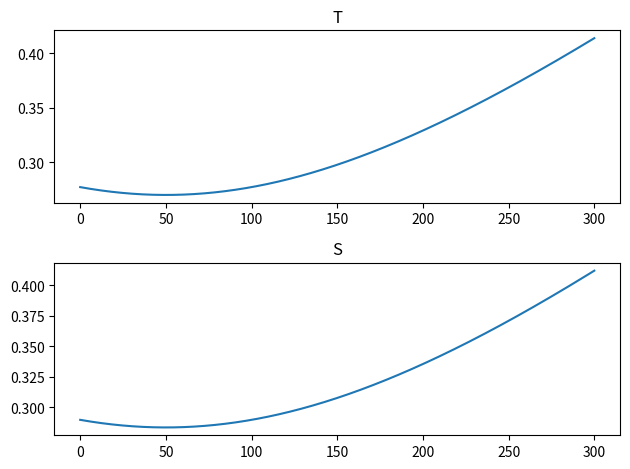

Python code for this plot:
import numpy as np
import math


class LaserBeamPro:
    def __init__(
        self,
        wl: float = 1.064,
        r: list[float] = [1000.0, 1000.0],
        L: list[float] = [450.0],
        angle: list[float] | None = None # for V or Z type cavity
    ):
        """Laser Beam's Pro

        Args:
            wl (float): laser wavelength. Defaults to 1.064.
            r (list[float]): all mirror's radius. Defaults to [1000.0, 1000.0].
            L (list[float]): all cavity length. Defaults to [450.0].

        Raises:
            ValueError: _description_
        """
        self.update_params(wl=wl, r=r, L=L, angle=angle)


    def update_params(
        self,
        wl: float,
        r: list[float],
        L: list[float],
        angle: list[float] | None
    ):
        self.wl = wl * 1e-3  # um -> mm
        
        if len(r) == 2 and len(L) == 1 and angle is None:
            self.cavity_type = 1
            self.theta = np.radians(angle)
        elif len(r) == 3 and len(L) == 2 and len(angle) == 1:
            self.cavity_type = 2 # V-shaped cavity
            self.theta = np.radians(angle)
        elif len(r) == 3 and len(L) == 3 and self.is_triangle(L):
            self.cavity_type = 3 # triangle-shaped cavity
            self.theta = self.triangle_theta(L)
        elif len(r) == 4 and len(L) == 3 and len(angle) == 2:
            self.cavity_type = 4 # Z-shaped cavity
            self.theta = np.radians(angle)
        elif len(r) == 4 and len(L) == 2:
            self.cavity_type = 5 # 8-shaped cavity
            self.theta = [np.atan(L[1]/L[0])]
        else:
            raise ValueError("Not Laser Cavity")
        
        self.r = [np.inf if abs(ri) < 1e-9 else ri for ri in r]
        self.L = L


    @staticmethod
    def is_triangle(L: list[float]):
        a, b, c = sorted(L)
        return a + b > c


    @staticmethod
    def triangle_theta(L: list[float]):
        theta = [0.0,] * 3
        theta[0] = np.acos(
            (L[0]**2+L[2]**2-L[1]**2)/(2*L[0]*L[2])
        )
        theta[1] = np.acos(
            (L[0]**2+L[1]**2-L[2]**2)/(2*L[0]*L[1])
        )
        theta[2] = np.acos(
            (L[1]**2+L[2]**2-L[0]**2)/(2*L[1]*L[2])
        )
        return theta


    @staticmethod
    def free_space_matrix(L: float) -> np.ndarray:
        return np.array([[1.0, L  ],
                         [0.0, 1.0]], dtype=float)


    @staticmethod
    def lens_matrix(f: float) -> np.ndarray:
        return np.array([[1.0   , 0.0],
                        [-1.0/f, 1.0]], dtype=float)


    @staticmethod
    def mirror_matrix(R: float) -> np.ndarray:
        # when R=np.inf, -2.0/R=0.0
        return np.array([[1.0   , 0.0],
                         [-2.0/R, 1.0]], dtype=float)


    def solve_q(self) -> tuple[complex | None, complex | None]:
        if self.cavity_type == 1:
            M_L  = self.free_space_matrix(self.L[0])
            M_R1 = self.mirror_matrix(self.r[0])
            M_R2 = self.mirror_matrix(self.r[1])
            M_T = M_R1 @ M_L @ M_R2 @ M_L
            M_S = M_R1 @ M_L @ M_R2 @ M_L
        elif self.cavity_type == 2:
            M_L1 = self.free_space_matrix(self.L[0])
            M_L2 = self.free_space_matrix(self.L[1])
            M_R1 = self.mirror_matrix(self.r[0])
            M_R2_T = self.mirror_matrix(
                self.r[1]*math.cos(self.theta[0]/2)
            )
            M_R2_S = self.mirror_matrix(
                self.r[1]/math.cos(self.theta[0]/2)
            )
            M_R3 = self.mirror_matrix(self.r[2])
            M_T = (M_R1 @ M_L1 @ M_R2_T @ M_L2 @
                   M_R3 @ M_L2 @ M_R2_T @ M_L1)
            M_S = (M_R1 @ M_L1 @ M_R2_S @ M_L2 @
                   M_R3 @ M_L2 @ M_R2_S @ M_L1)
        elif self.cavity_type == 3:
            M_L1 = self.free_space_matrix(self.L[0])
            M_L2 = self.free_space_matrix(self.L[1])
            M_L3 = self.free_space_matrix(self.L[2])
            M_R1_T = self.mirror_matrix(
                self.r[0]*math.cos(self.theta[0]/2)
            )
            M_R2_T = self.mirror_matrix(
                self.r[1]*math.cos(self.theta[1]/2)
            )
            M_R3_T = self.mirror_matrix(
                self.r[2]*math.cos(self.theta[2]/2)
            )
            M_R1_S = self.mirror_matrix(
                self.r[0]/math.cos(self.theta[0]/2)
            )
            M_R2_S = self.mirror_matrix(
                self.r[1]/math.cos(self.theta[1]/2)
            )
            M_R3_S = self.mirror_matrix(
                self.r[2]/math.cos(self.theta[2]/2)
            )
            M_T = M_R1_T @ M_L3 @ M_R3_T @ M_L2 @ M_R2_T @ M_L1
            M_S = M_R1_S @ M_L3 @ M_R3_S @ M_L2 @ M_R2_S @ M_L1
        elif self.cavity_type == 4:
            M_L1 = self.free_space_matrix(self.L[0])
            M_L2 = self.free_space_matrix(self.L[1])
            M_L3 = self.free_space_matrix(self.L[2])
            M_R1 = self.mirror_matrix(self.r[0])
            M_R2_T = self.mirror_matrix(
                self.r[1]*math.cos(self.theta[0]/2)
            )
            M_R2_S = self.mirror_matrix(
                self.r[1]/math.cos(self.theta[0]/2)
            )
            M_R3_T = self.mirror_matrix(
                self.r[2]*math.cos(self.theta[1]/2)
            )
            M_R3_S = self.mirror_matrix(
                self.r[2]/math.cos(self.theta[1]/2)
            )
            M_R4 = self.mirror_matrix(self.r[3])
            M_T = (M_R1 @ M_L1 @ M_R2_T @ M_L2 @ M_R3_T @ M_L3 @
                   M_R4 @ M_L3 @ M_R3_T @ M_L2 @ M_R2_T @ M_L1)
            M_S = (M_R1 @ M_L1 @ M_R2_S @ M_L2 @ M_R3_S @ M_L3 @
                   M_R4 @ M_L3 @ M_R3_S @ M_L2 @ M_R2_S @ M_L1)
        elif self.cavity_type == 5:
            M_L1 = self.free_space_matrix(self.L[0])
            M_L2 = self.free_space_matrix(
                math.sqrt(self.L[0]**2+self.L[1]**2)
            )
            M_L3 = self.free_space_matrix(self.L[0])
            M_L4 = self.free_space_matrix(
                math.sqrt(self.L[0]**2+self.L[1]**2)
            )
            M_R1_T = self.mirror_matrix(
                self.r[0]*math.cos(self.theta[0]/2)
            )
            M_R2_T = self.mirror_matrix(
                self.r[1]*math.cos(self.theta[0]/2)
            )
            M_R3_T = self.mirror_matrix(
                self.r[2]*math.cos(self.theta[0]/2)
            )
            M_R4_T = self.mirror_matrix(
                self.r[3]*math.cos(self.theta[0]/2)
            )
            M_R1_S = self.mirror_matrix(
                self.r[0]/math.cos(self.theta[0]/2)
            )
            M_R2_S = self.mirror_matrix(
                self.r[1]/math.cos(self.theta[0]/2)
            )
            M_R3_S = self.mirror_matrix(
                self.r[2]/math.cos(self.theta[0]/2)
            )
            M_R4_S = self.mirror_matrix(
                self.r[3]/math.cos(self.theta[0]/2)
            )

            M_T = (M_R1_T @ M_L4 @ M_R3_T @ M_L3 @
                   M_R4_T @ M_L2 @ M_R2_T @ M_L1)
            M_S = (M_R1_S @ M_L4 @ M_R3_S @ M_L3 @
                   M_R4_S @ M_L2 @ M_R2_S @ M_L1)
        # solve 1/q param.
        A_T, B_T, C_T, D_T = M_T.ravel()
        stability_T = (A_T + D_T) / 2.0
        A_S, B_S, C_S, D_S = M_S.ravel()
        stability_S = (A_S + D_S) / 2.0

        if abs(stability_T) >= 1.0 or abs(stability_S) >= 1.0:
            return None, None
        
        # 1 / q 
        inv_q_T = (D_T-A_T)/(2*B_T) - 1j*np.sqrt(4-(A_T+D_T)**2) / (2*abs(B_T))
        inv_q_S = (D_S-A_S)/(2*B_S) - 1j*np.sqrt(4-(A_S+D_S)**2) / (2*abs(B_S))

        # this q is in R1
        return inv_q_T, inv_q_S


    def solve_w0(self) -> tuple[float | None, float | None]:
        inv_q_T, inv_q_S = self.solve_q()

        if inv_q_T is None or inv_q_S is None:
            return None, None, None, None
        
        q_T = 1.0 / inv_q_T
        q_S = 1.0 / inv_q_S

        z_R_T = np.imag(q_T)
        z0_T = np.real(q_T) # the wasit maybe out of cavity
        z_R_S = np.imag(q_S)
        z0_S = np.real(q_S) # the wasit maybe out of cavity

        if z_R_T <= 0 or z_R_S <= 0:
            return None, None, None, None
        
        w0_T = np.sqrt(self.wl * z_R_T / np.pi)
        w0_S = np.sqrt(self.wl * z_R_S / np.pi)
        return w0_T, z0_T, w0_S, z0_S


    def beam_radius(
        self,
        step_num: float = 1000
    ) -> tuple[np.ndarray, np.ndarray]:
        w0_T, z0_T, w0_S, z0_S = self.solve_w0()
        z = np.linspace(0, sum(self.L), step_num)
        if w0_T is None or z0_T is None or w0_S is None or z0_S is None:
            return z, z*0.0, z*0.0
        
        z_R_T = np.pi * w0_T**2 / self.wl
        z_R_S = np.pi * w0_S**2 / self.wl
        z_trans_T = z + z0_T
        w_T = w0_T * np.sqrt(1 + (z_trans_T/z_R_T)**2)
        z_trans_S = z + z0_S
        w_S = w0_S * np.sqrt(1 + (z_trans_S/z_R_S)**2)

        return z, w_T, w_S

if __name__ == "__main__":
    import matplotlib.pyplot as plt

    resonator = LaserBeamPro(
        r=[500, 500, 500, 500],
        L=[100, 200]
    )
    z, w_T, w_S = resonator.beam_radius()
    plt.subplot(2, 1, 1) # 需要验证
    plt.plot(z, w_T)
    plt.title("T")
    plt.subplot(2, 1, 2)
    plt.plot(z, w_S)
    plt.title("S")
    plt.tight_layout()
    plt.show()
